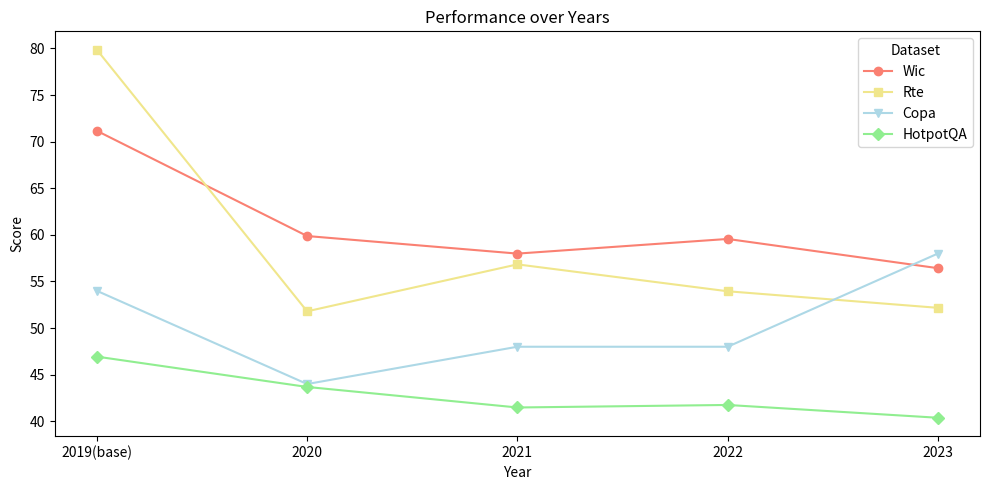

Generate this figure with matplotlib:
import pandas as pd
import matplotlib.pyplot as plt

# Data provided by the user
data = {
    "dataset": ["Wic", "Rte", "Copa", "hotpot-acc"],
    "2019(base)": [71.15987461, 79.85611511, 54, 46.94119641],
    "2020": [59.87460815, 51.79856115, 44, 43.68751059],
    "2021": [57.99, 56.834532, 48, 41.484494],
    "2022": [59.56112, 53.95, 48, 41.75563464],
    "2023": [56.42633229, 52.17391, 58, 40.3829]
}

# Create a DataFrame
df = pd.DataFrame(data)

# Setting the 'dataset' column as the index
df.set_index('dataset', inplace=True)

# Transposing the DataFrame to have years as the x-axis and datasets as lines
df = df.transpose()

# Plotting the data
plt.figure(figsize=(10, 5))
print(df)
plt.plot(df.index, df['Wic'], marker='o', label='Wic', color="salmon")

# Plot for Rte
plt.plot(df.index, df['Rte'], marker='s', label='Rte', color="khaki")

# Plot for Copa
plt.plot(df.index, df['Copa'], marker='v', label='Copa', color="lightblue")

# Plot for hotpot-acc (HotpotQA)
plt.plot(df.index, df['hotpot-acc'], marker='D', label='HotpotQA', color="lightgreen")


plt.title('Performance over Years')
plt.xlabel('Year')
plt.ylabel('Score')
plt.legend(title='Dataset')

plt.tight_layout()
plt.savefig('./performance_chart.png')
plt.show()



